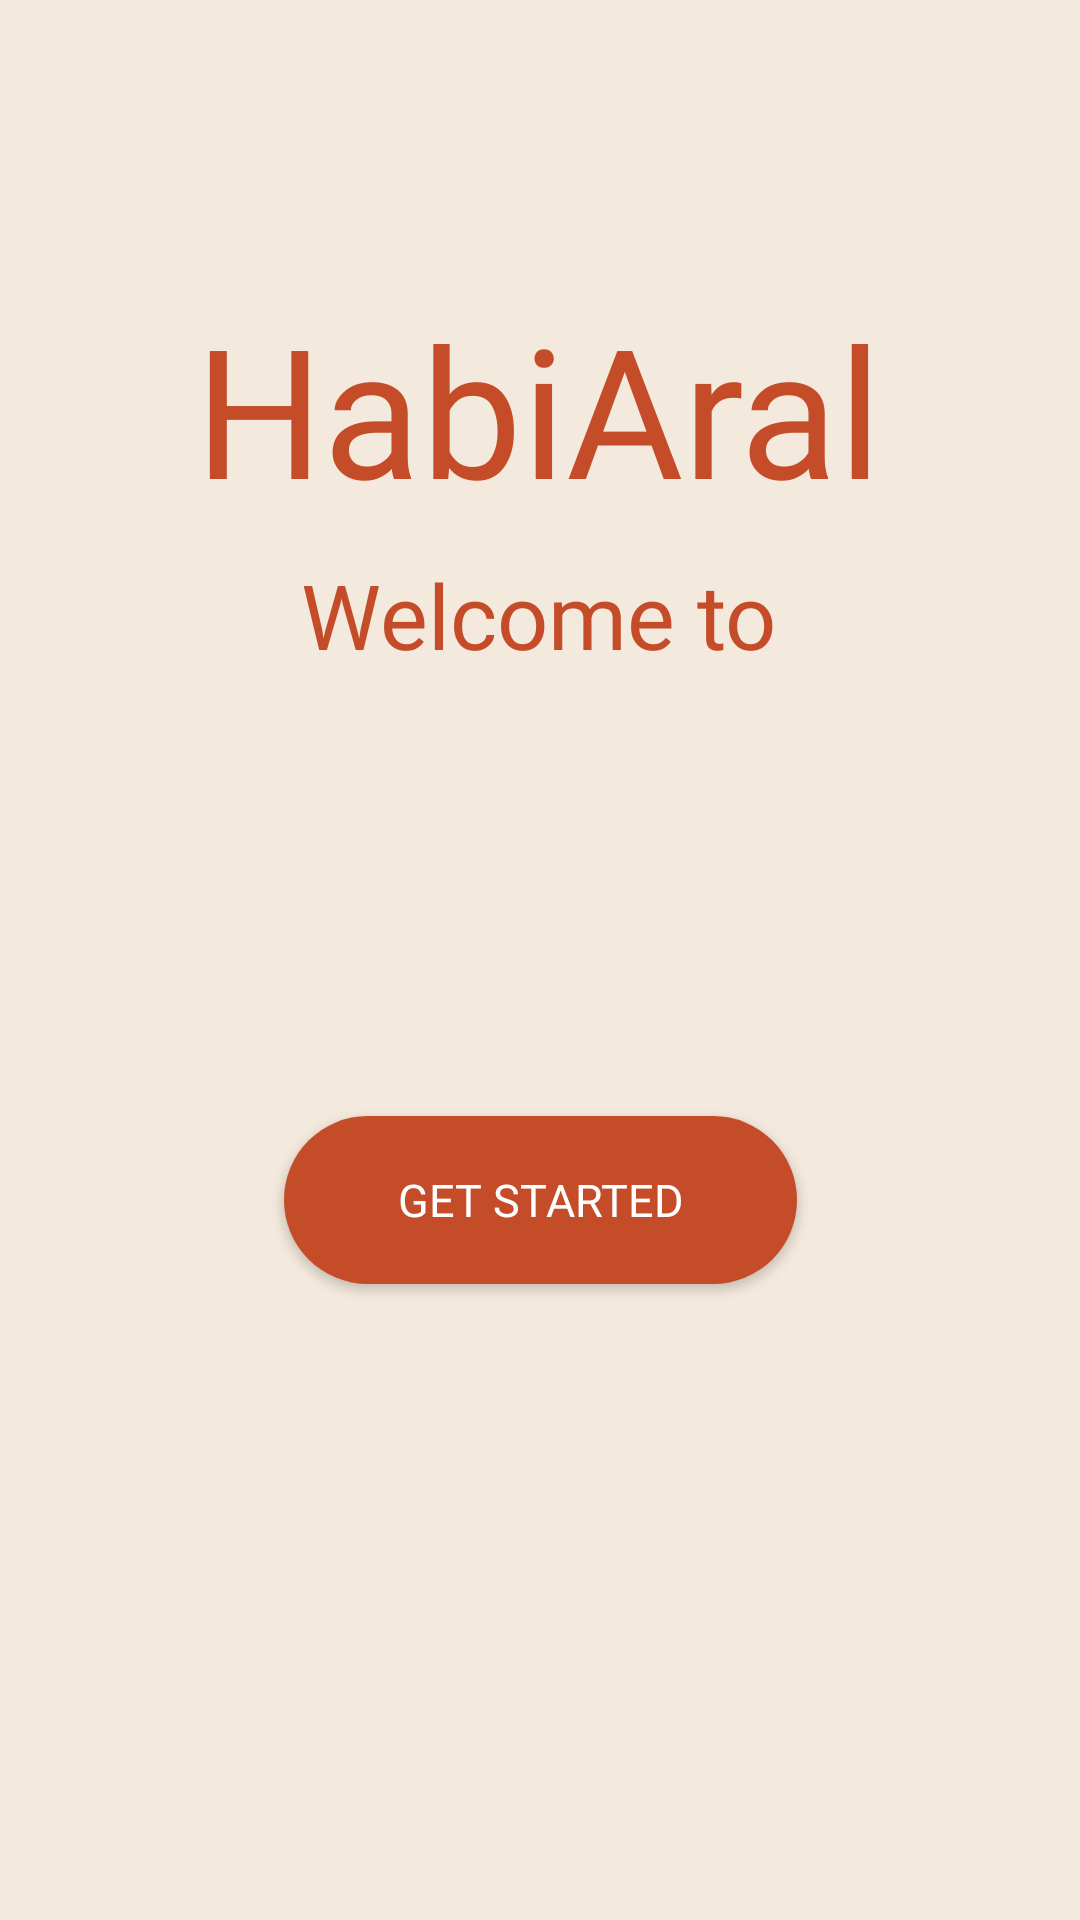

This screen was rendered from an Android layout file. Write that file and the resources it references.
<!-- AndroidManifest.xml: application theme Theme.HabiAralDemo -->
<!-- res/layout/activity_habi_aral_homepage.xml -->
<?xml version="1.0" encoding="utf-8"?>
<androidx.constraintlayout.widget.ConstraintLayout xmlns:android="http://schemas.android.com/apk/res/android"
    xmlns:app="http://schemas.android.com/apk/res-auto"
    xmlns:tools="http://schemas.android.com/tools"
    android:id="@+id/main"
    android:background="@drawable/app_colors"
    android:layout_width="match_parent"
    android:layout_height="match_parent"
    tools:context=".HabiAral_homepage">

    <TextView
        android:id="@+id/welcome"
        android:layout_width="wrap_content"
        android:layout_height="wrap_content"
        android:fontFamily="@font/bagel"
        android:text="Welcome to"
        android:textColor="#C54C29"
        android:textSize="30dp"
        app:layout_constraintBottom_toBottomOf="parent"
        app:layout_constraintEnd_toEndOf="parent"
        app:layout_constraintHorizontal_bias="0.498"
        app:layout_constraintStart_toStartOf="parent"
        app:layout_constraintTop_toTopOf="parent"
        app:layout_constraintVertical_bias="0.308" />

    <TextView
        android:id="@+id/textView2"
        android:layout_width="wrap_content"
        android:layout_height="wrap_content"
        android:layout_marginBottom="464dp"
        android:fontFamily="@font/bagel"
        android:text="HabiAral"
        android:textColor="#C54C29"
        android:textSize="60dp"
        app:layout_constraintBottom_toBottomOf="parent"
        app:layout_constraintEnd_toEndOf="parent"
        app:layout_constraintHorizontal_bias="0.497"
        app:layout_constraintStart_toStartOf="parent" />

    <Button
        android:id="@+id/button"
        android:layout_width="171dp"
        android:layout_height="56dp"
        android:layout_marginTop="196dp"
        android:background="@drawable/button_color"
        android:fontFamily="@font/inter"
        android:gravity="center"
        android:text="Get Started"
        android:textColor="#FFFFFF"
        android:textSize="15dp"
        app:layout_constraintEnd_toEndOf="parent"
        app:layout_constraintStart_toStartOf="parent"
        app:layout_constraintTop_toBottomOf="@+id/textView2" />

    <ImageView
        android:id="@+id/imageView7"
        android:layout_width="222dp"
        android:layout_height="208dp"
        android:layout_marginTop="688dp"
        android:layout_marginEnd="240dp"
        app:layout_constraintEnd_toEndOf="parent"
        app:layout_constraintTop_toTopOf="parent"
        app:srcCompat="@drawable/button_color" />

    <ImageView
        android:id="@+id/imageView3"
        android:layout_width="222dp"
        android:layout_height="208dp"
        android:layout_marginStart="240dp"
        android:layout_marginBottom="688dp"
        app:layout_constraintBottom_toBottomOf="parent"
        app:layout_constraintStart_toStartOf="parent"
        app:srcCompat="@drawable/button_color" />

</androidx.constraintlayout.widget.ConstraintLayout>
<!-- resources referenced by this layout -->
<resources>
  <!-- drawable app_colors (drawable) -->
  <?xml version="1.0" encoding="utf-8"?>
  <shape xmlns:android="http://schemas.android.com/apk/res/android"
      android:shape ="rectangle">
      <solid android:color="#F3E9DC" />
  
  
  </shape>
  <!-- drawable button_color (drawable) -->
  <?xml version="1.0" encoding="utf-8"?>
  <shape  xmlns:android="http://schemas.android.com/apk/res/android" android:shape="rectangle">
      <solid android:color="#C54C29"/>
      <corners android:radius="100dp"/>
  </shape>
  <style name="Theme.HabiAralDemo" parent="Base.Theme.HabiAralDemo" />
  <style name="Base.Theme.HabiAralDemo" parent="Theme.AppCompat.Light.NoActionBar">
          
          
      </style>
</resources>
